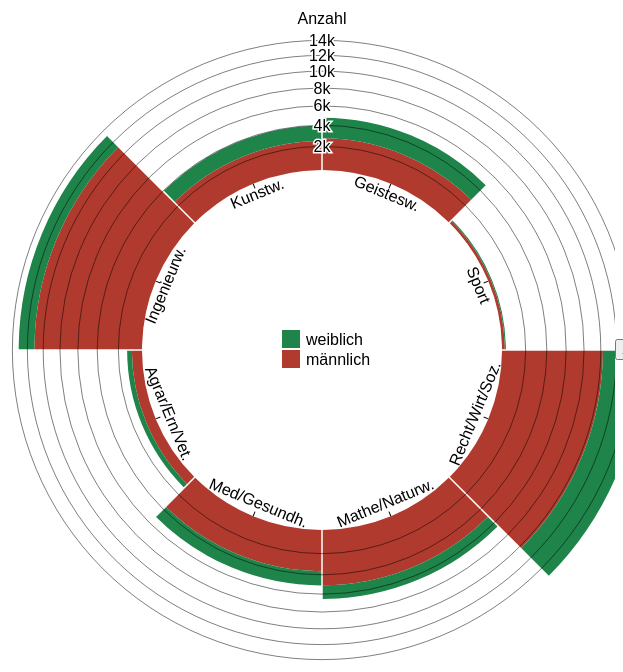
D3 v7 page, settled after 480 driven frames (8 s of simulated time); the page loaded 1 data file(s).


// ── script/script_first_level.js
document.addEventListener('DOMContentLoaded', function() {


    const aliases = {
        "Geisteswissenschaften": "Geistesw.",
        "Sport": "Sport",
        "Rechts-, Wirtschafts- und Sozialwissenschaften": "Recht/Wirt/Soz.",
        "Mathematik, Naturwissenschaften": "Mathe/Naturw.",
        "Humanmedizin/Gesundheitswissenschaften": "Med/Gesundh.",
        "Agrar-, Forst- u.Ernährungswiss., Veterinärmedizin": "Agrar/Ern/Vet.",
        "Ingenieurwissenschaften": "Ingenieurw.",
        "Kunst, Kunstwissenschaft": "Kunstw."
    };



    d3.json("data/first_level/first_level_data.json").then(function(data) {
        const width = 700;
        const height = width;
        const innerRadius = 180;
        const outerRadius = Math.min(width, height) / 2;

        const svg = d3.select(".chart-container")
            .append("svg")
            .attr("width", width)
            .attr("height", height)
            .append("g")
            .attr("transform", `translate(${width / 2},${height / 2})`);


        const series = d3.stack().keys(d3.union(data.map(d => d.Geschlecht)))
        .value(([, D], key) => D.get(key).Anzahl)
            (d3.index(data, d => aliases[d.Fächergruppe], d => d.Geschlecht));


        const x = d3.scaleBand()
            .domain(data.map(d => aliases[d.Fächergruppe]))
            .range([0, 2 * Math.PI])
            .align(0);
            
        const y = d3.scaleRadial()
            .domain([0, d3.max(series, d => d3.max(d, d => d[1]))])
            .range([innerRadius, outerRadius-30]);


        const z = d3.scaleOrdinal()
            .domain(["männlich", "weiblich"])
            .range([" #b03a2e", " #1e8449"]);


        const arc = d3.arc()
            .innerRadius(d => y(d[0]))
            .outerRadius(d => y(d[1]))
            .startAngle(d => x(d.data[0]))
            .endAngle(d => x(d.data[0]) + x.bandwidth())
            .padAngle(1.5 / innerRadius)
            .padRadius(innerRadius);

        // Format the value in the tooltip
        const formatValue = x => isNaN(x) ? "N/A" : x.toLocaleString("de-DE")

        // A group for each series, and a bar for each element in the series
        svg.append("g")
            .selectAll()
            .data(series)
            .join("g")
            .attr("fill", d => z(d.key))
            .selectAll("path")
            .data(D => D.map(d => (d.key = D.key, d)))
            .join("path")
            .attr("d", arc).on("click", function(event, d) {
                console.log(d.data[0]);
                const newWindow = window.open("http://localhost:8000/VisualizationForDH/second_level.html", '_blanc'); // Open link in a new tab
                const interactWithNewPage = () => {
                    if (newWindow.document && newWindow.document.readyState === 'complete') {
                    // Clear the interval once the document is fully loaded
                    clearInterval(checkReadyState);
                    var inputElement;
                        
                    // Select the correct element to click
                    switch(d.data[0]){
                        case "Geistesw.":
                            inputElement = newWindow.document.querySelector('.legend-geist-prof');
                            break;
                        case "Recht/Wirt/Soz.": 
                            inputElement = newWindow.document.querySelector('.legend-rws-prof');
                            break;
                        case "Mathe/Naturw.": 
                            inputElement = newWindow.document.querySelector('.legend-math-prof');
                            break;
                        case "Med/Gesundh.": 
                            inputElement = newWindow.document.querySelector('.legend-hum-prof');
                            break;
                        case "Agrar/Ern/Vet.": 
                            inputElement = newWindow.document.querySelector('.legend-afe-prof');
                            break;
                        case "Ingenieurw.": 
                            inputElement = newWindow.document.querySelector('.legend-ing-prof');
                            break;
                        case "Kunstw.": 
                            inputElement = newWindow.document.querySelector('.legend-kunst-prof');
                            break;
                    }
                    if (inputElement) {
                        inputElement.click();
                    } else {
                        console.error('Input element not found');
                    }
                    }
                };
                        // set an interval to check the ready state of the new window's document
                    const checkReadyState = setInterval(interactWithNewPage, 100);
            }).on("mouseover", function() {
                d3.select(this).classed("clickable", true);
            }).on("mouseout", function() {
                d3.select(this).classed("clickable", false);
            })
            .append("title")
            .text(d => `${d.data[0]} ${d.key}\n${formatValue(d.data[1].get(d.key).Anzahl)}`);

        // x axis
        svg.append("g")
            .attr("text-anchor", "middle")
            .selectAll()
            .data(x.domain())
            .join("g")
            .attr("transform", d => `
                rotate(${((x(d) + x.bandwidth() / 2) * 180 / Math.PI - 90)})
                translate(${innerRadius},0)
            `)
            .call(g => g.append("line")
                .attr("x2", -5)
                .attr("stroke", "#000"))
            .call(g => g.append("text")
                .attr("transform", d => (x(d) + x.bandwidth() / 2 + Math.PI / 2) % (2 * Math.PI) < Math.PI
                    ? "rotate(90)translate(0,16)"
                    : "rotate(-90)translate(0,-9)")
                .text(d => d));


        //y-axis
        var yAxis = svg.append("g")
            .attr("text-anchor", "middle")
            .call(g => g.append("text")
                .attr("y", d => -y(y.ticks(5).pop()))
                .attr("dy", "-1em")
                .text("Anzahl"))
            .call(g => g.selectAll("g")
                .data(y.ticks(5).slice(1))
                .join("g")
                .attr("fill", "none")
                .call(g => g.append("circle")
                    .attr("stroke", "#000")
                    .attr("stroke-opacity", 0.5)
                    .attr("r", y))
                .call(g => g.append("text")
                    .attr("y", d => -y(d))
                    .attr("dy", "0.35em")
                    .attr("stroke", "#fff")
                    .attr("stroke-width", 3)
                    .text(y.tickFormat(5, "s"))
                .clone(true)
                    .attr("fill", "#000")
                    .attr("stroke", "none")));

        // color legend
        svg.append("g")
            .selectAll()
            .data(z.domain())
            .join("g")
            .attr("transform", (d, i, nodes) => `translate(-40,${(nodes.length / 2 - i - 1) * 20})`)
            .call(g => g.append("rect")
                .attr("width", 18)
                .attr("height", 18)
                .attr("fill", z))
            .call(g => g.append("text")
                .attr("x", 24)
                .attr("y", 9)
                .attr("dy", "0.35em")
                .text(d => d));

        //button that switchen between absolute and percent values
        let isAnzahl = true;
        d3.select('.chart-container').append('button')
            .text('Anzahl/Prozent')
            .on('click', function() {
            isAnzahl = !isAnzahl;

            const newData = d3.stack().keys(d3.union(data.map(d => d.Geschlecht)))
                .value(([, D], key) => isAnzahl ? D.get(key).Anzahl : D.get(key).Prozent)
            (d3.index(data, d => aliases[d.Fächergruppe], d => d.Geschlecht));
            

            // Update y-scale domain based on the selected value
            y.domain([0, d3.max(newData, d => d3.max(d, d => d[1]))]);

            // Flatten newData so that stack items can be accessed directly 
            const flattenedData = newData.reduce((acc, stack) => acc.concat(stack.map(d => {
                return { ...d, key: stack.key };
            })), []);

            // Bind new data to paths and transition
            svg.selectAll("path")
                .data(flattenedData)
                .transition()
                .duration(750)
                .attrTween('d', function(a) {
                    const i = d3.interpolate(this._current, a);
                    this._current = i(0);
                    return t => arc(i(t));
                }).select("title")
                .text(d => `${d.data[0]} ${d.key}\n${formatValue(isAnzahl ? d.data[1].get(d.key).Anzahl : d.data[1].get(d.key).Prozent)}`);

        
            //clear scale
            yAxis.selectAll("text").remove();
            yAxis.selectAll("circle").remove();

            //append adjusted scale
            yAxis = svg.append("g")
            .attr("text-anchor", "middle")
            .call(g => g.append("text")
                .attr("y", d => -y(y.ticks(5).pop()))
                .attr("dy", "-1em")
                .text(isAnzahl ? "Anzahl" : "Prozent"))
            .call(g => g.selectAll("g")
                .data(y.ticks(5).slice(1))
                .join("g")
                .attr("fill", "none")
                .call(g => g.append("circle")
                    .attr("stroke", "#000")
                    .attr("stroke-opacity", 0.5)
                    .attr("r", y))
                .call(g => g.append("text")
                    .attr("y", d => -y(d))
                    .attr("dy", "0.35em")
                    .attr("stroke", "#fff")
                    .attr("stroke-width", 3)
                    .text(y.tickFormat(5, "s"))
                .clone(true)
                    .attr("fill", "#000")
                    .attr("stroke", "none")));
            });

        // Store the initial state for each path element
        svg.selectAll("g > path").each(function(d) { this._current = d; });})
});


### data: data/first_level/first_level_data.json
[
 {
  "Fächergruppe": "Geisteswissenschaften",
  "Geschlecht": "männlich",
  "Anzahl": 2742,
  "Prozent": 58
 },
 {
  "Fächergruppe": "Geisteswissenschaften",
  "Geschlecht": "weiblich",
  "Anzahl": 2016,
  "Prozent": 42
 },
 {
  "Fächergruppe": "Sport",
  "Geschlecht": "männlich",
  "Anzahl": 225,
  "Prozent": 73
 },
 {
  "Fächergruppe": "Sport",
  "Geschlecht": "weiblich",
  "Anzahl": 85,
  "Prozent": 27
 },
 {
  "Fächergruppe": "Rechts-, Wirtschafts- und Sozialwissensc…",
  "Geschlecht": "männlich",
  "Anzahl": 10262,
  "Prozent": 66
 },
 {
  "Fächergruppe": "Rechts-, Wirtschafts- und Sozialwissensc…",
  "Geschlecht": "weiblich",
  "Anzahl": 5179,
  "Prozent": 34
 },
 {
  "Fächergruppe": "Mathematik, Naturwissenschaften",
  "Geschlecht": "männlich",
  "Anzahl": 5070,
  "Prozent": 78
 },
 {
  "Fächergruppe": "Mathematik, Naturwissenschaften",
  "Geschlecht": "weiblich",
  "Anzahl": 1459,
  "Prozent": 22
 },
 "... 8 more items"
]